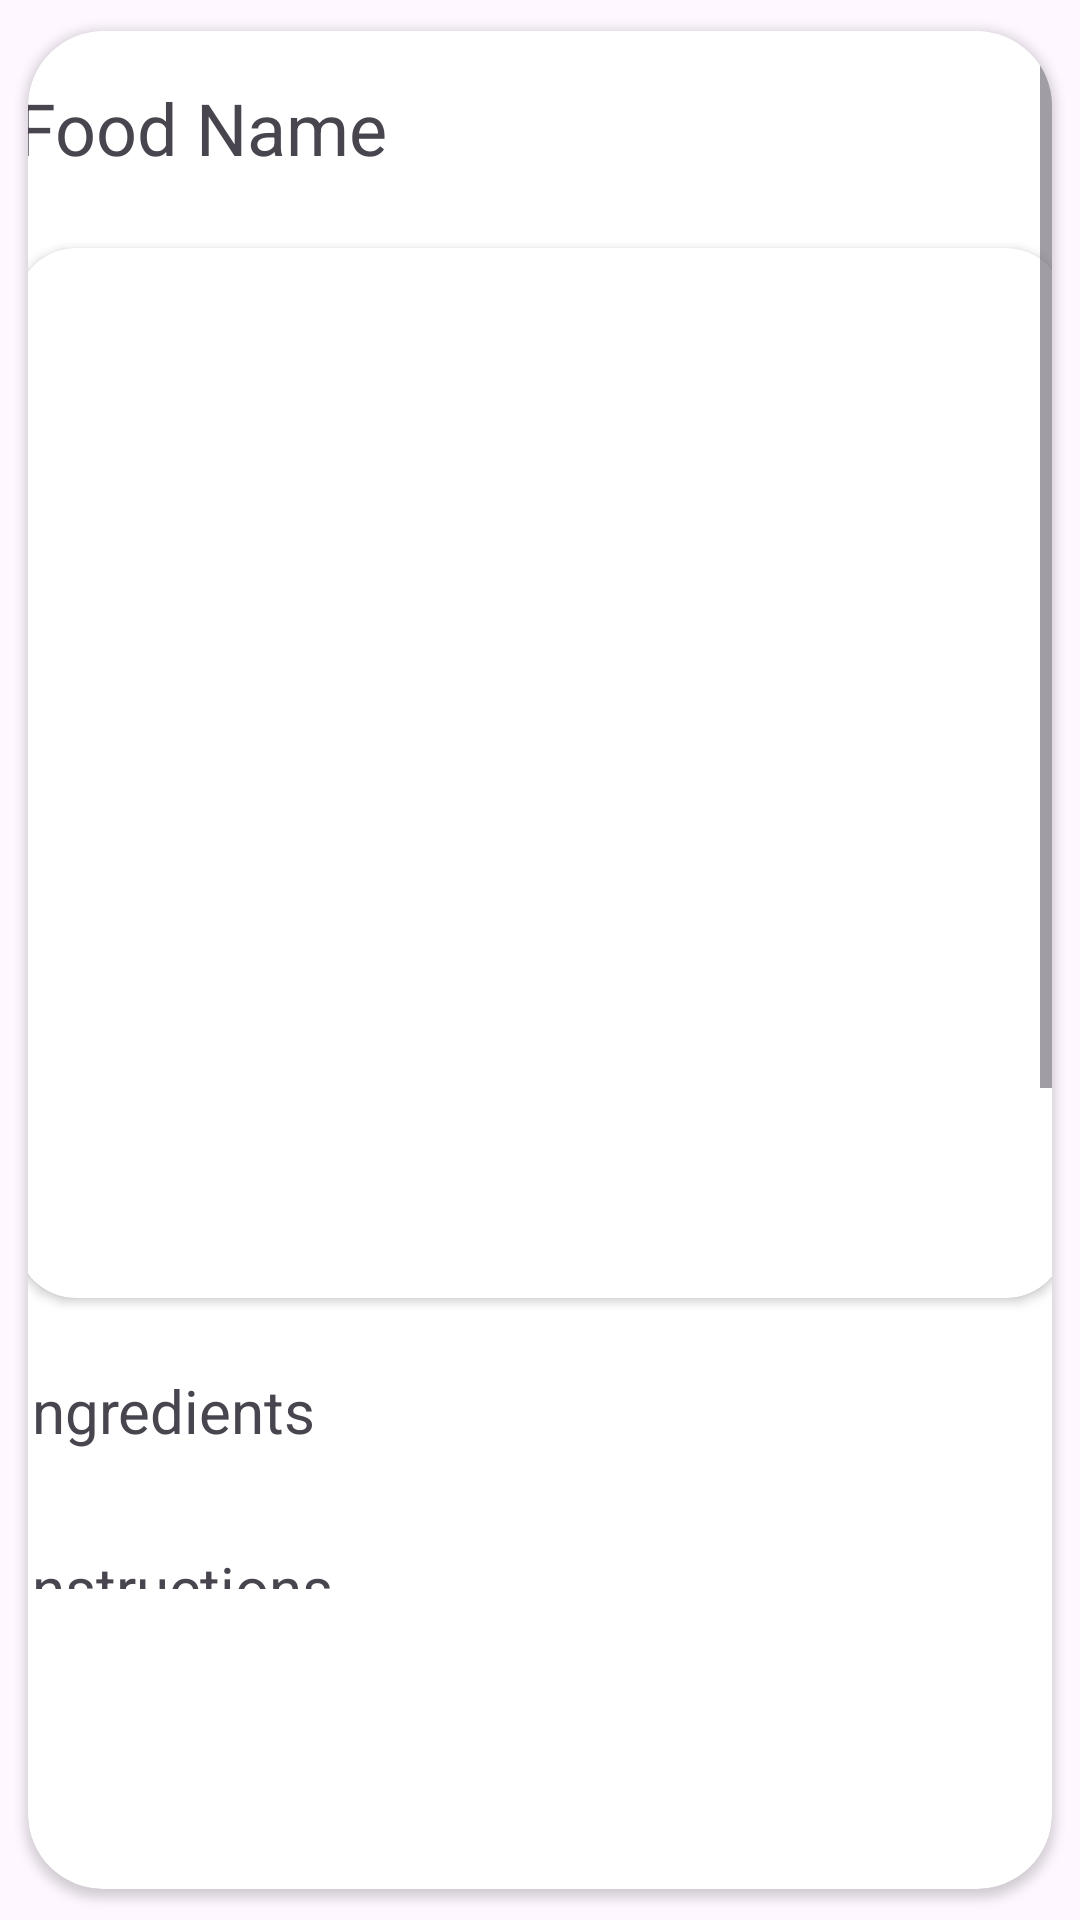

Reconstruct the res/layout file that produces this screen, plus the resources it refers to.
<!-- AndroidManifest.xml: application theme Theme.Food_Planer -->
<!-- res/layout/activity_week_meal_item.xml -->
<?xml version="1.0" encoding="utf-8"?>
<androidx.constraintlayout.widget.ConstraintLayout xmlns:android="http://schemas.android.com/apk/res/android"
    xmlns:app="http://schemas.android.com/apk/res-auto"
    xmlns:tools="http://schemas.android.com/tools"
    android:layout_width="match_parent"
    android:layout_height="match_parent"
    tools:context=".weekmeals.view.WeekMealItem">

    <androidx.cardview.widget.CardView
        android:layout_width="match_parent"
        android:layout_height="wrap_content"
        android:elevation="20dp"
        app:cardCornerRadius="25dp"
        app:cardUseCompatPadding="true"
        app:layout_constraintStart_toStartOf="parent"
        app:layout_constraintTop_toTopOf="parent">

        <ScrollView
            android:layout_width="match_parent"
            android:layout_height="match_parent"
            android:paddingBottom="100dp">

            <androidx.constraintlayout.widget.ConstraintLayout
                android:layout_width="match_parent"
                android:layout_height="wrap_content">

                <TextView
                    android:id="@+id/textView25"
                    android:layout_width="wrap_content"
                    android:layout_height="wrap_content"
                    android:layout_marginTop="16dp"
                    android:text="@string/Video"
                    android:textSize="20sp"
                    app:layout_constraintStart_toStartOf="@+id/textView23"
                    app:layout_constraintTop_toBottomOf="@+id/instructionsText" />

                <TextView
                    android:id="@+id/instructionsText"
                    android:layout_width="300dp"
                    android:layout_height="wrap_content"
                    android:layout_marginTop="8dp"
                    android:text="TextView"
                    android:textSize="16sp"
                    app:layout_constraintStart_toStartOf="@+id/textView23"
                    app:layout_constraintTop_toBottomOf="@+id/textView23" />

                <TextView
                    android:id="@+id/textView23"
                    android:layout_width="wrap_content"
                    android:layout_height="wrap_content"
                    android:layout_marginTop="16dp"
                    android:text="@string/instructions"
                    android:textSize="20sp"
                    app:layout_constraintStart_toStartOf="@+id/ingredientsRecycularView"
                    app:layout_constraintTop_toBottomOf="@+id/ingredientsRecycularView" />

                <androidx.recyclerview.widget.RecyclerView
                    android:id="@+id/ingredientsRecycularView"
                    android:layout_width="wrap_content"
                    android:layout_height="wrap_content"
                    android:layout_marginTop="16dp"
                    android:layout_marginEnd="34dp"
                    android:layout_marginRight="34dp"
                    android:paddingEnd="100dp"
                    app:layout_constraintStart_toStartOf="@+id/textView22"
                    app:layout_constraintTop_toBottomOf="@+id/textView22" />

                <TextView
                    android:id="@+id/textView22"
                    android:layout_width="wrap_content"
                    android:layout_height="wrap_content"
                    android:layout_marginTop="24dp"
                    android:text="@string/Ingredients"
                    android:textSize="20sp"
                    app:layout_constraintStart_toStartOf="@+id/cardView"
                    app:layout_constraintTop_toBottomOf="@+id/cardView" />

                <TextView
                    android:id="@+id/mealName"
                    android:layout_width="200dp"
                    android:layout_height="wrap_content"
                    android:layout_marginTop="16dp"
                    android:text="@string/FoodName"
                    android:textSize="24sp"
                    app:layout_constraintStart_toStartOf="@+id/cardView"
                    app:layout_constraintTop_toTopOf="parent" />

                <androidx.cardview.widget.CardView
                    android:id="@+id/cardView"
                    android:layout_width="350dp"
                    android:layout_height="350dp"
                    android:layout_marginStart="24dp"
                    android:layout_marginTop="24dp"
                    android:layout_marginEnd="24dp"
                    app:cardCornerRadius="20dp"
                    app:layout_constraintEnd_toEndOf="parent"
                    app:layout_constraintStart_toStartOf="parent"
                    app:layout_constraintTop_toBottomOf="@+id/mealName">

                    <ImageView
                        android:id="@+id/foodImage"
                        android:layout_width="match_parent"
                        android:layout_height="match_parent"
                        android:scaleType="fitXY"
                        android:src="@drawable/ic_launcher_foreground" />

                </androidx.cardview.widget.CardView>

                <WebView
                    android:id="@+id/video"
                    android:layout_width="300dp"
                    android:layout_height="300dp"
                    android:layout_marginTop="8dp"
                    app:layout_constraintStart_toStartOf="@+id/textView25"
                    app:layout_constraintTop_toBottomOf="@+id/textView25" />

            </androidx.constraintlayout.widget.ConstraintLayout>
        </ScrollView>
    </androidx.cardview.widget.CardView>

</androidx.constraintlayout.widget.ConstraintLayout>
<!-- resources referenced by this layout -->
<resources>
  <string name="FoodName">Food Name</string>
  <string name="Ingredients">Ingredients</string>
  <string name="Video">Meal Video</string>
  <string name="instructions">Instructions</string>
  <style name="Theme.Food_Planer" parent="Base.Theme.Food_Planer" />
  <style name="Base.Theme.Food_Planer" parent="Theme.Material3.DayNight.NoActionBar">
          
          
          <item name="bottomAppBarStyle" />
          <item name="android:colorPrimaryDark">@color/main_color</item>
          <item name="android:colorPrimary">@color/main_color</item>
      </style>
  <color name="main_color">#C69749</color>
</resources>
